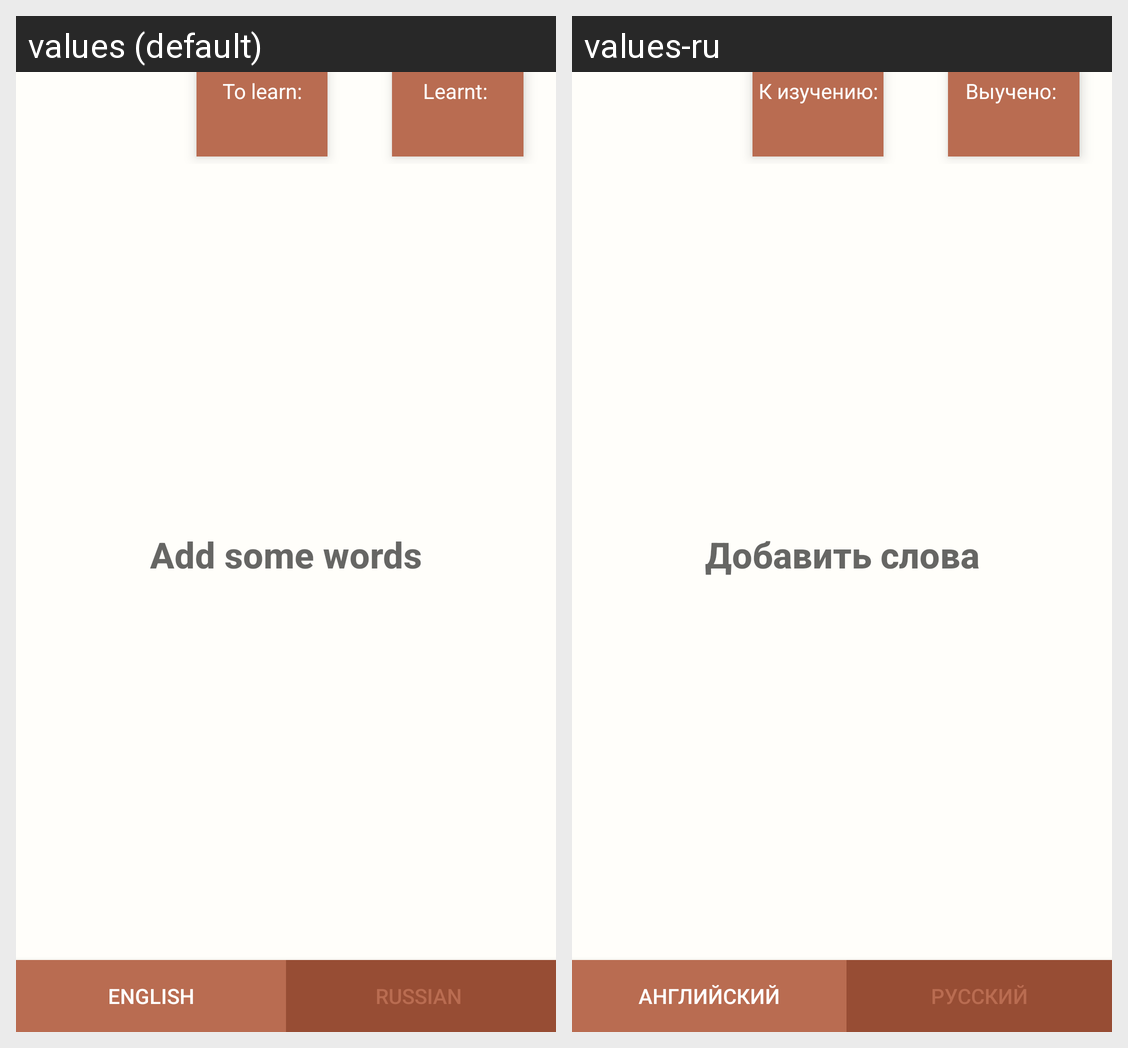

This grid shows one Android layout under two languages. Give, for every string resource on the screen, its name, the default text and each shown locale's text.
Android screen res/layout/activity_learn.xml rendered under 2 locales, left to right: values (default), values-ru. Device: Nexus 5 (rendered at 1080×1920; each locale shown at half size, 540×960, under a caption strip naming it); theme AppTheme.
Strings drawn on this screen, with the default value and each locale's value (text and hints the layout hard-codes, and strings that could not be matched under every locale, appear in the picture but are not listed):

tolearn
  values: To learn:
  values-ru: К изучению:

learnt
  values: Learnt: 
  values-ru: Выучено: 

Addsomewords
  values: Add some words
  values-ru: Добавить слова

English
  values: English
  values-ru: Английский

Russian
  values: Russian 
  values-ru: Русский
